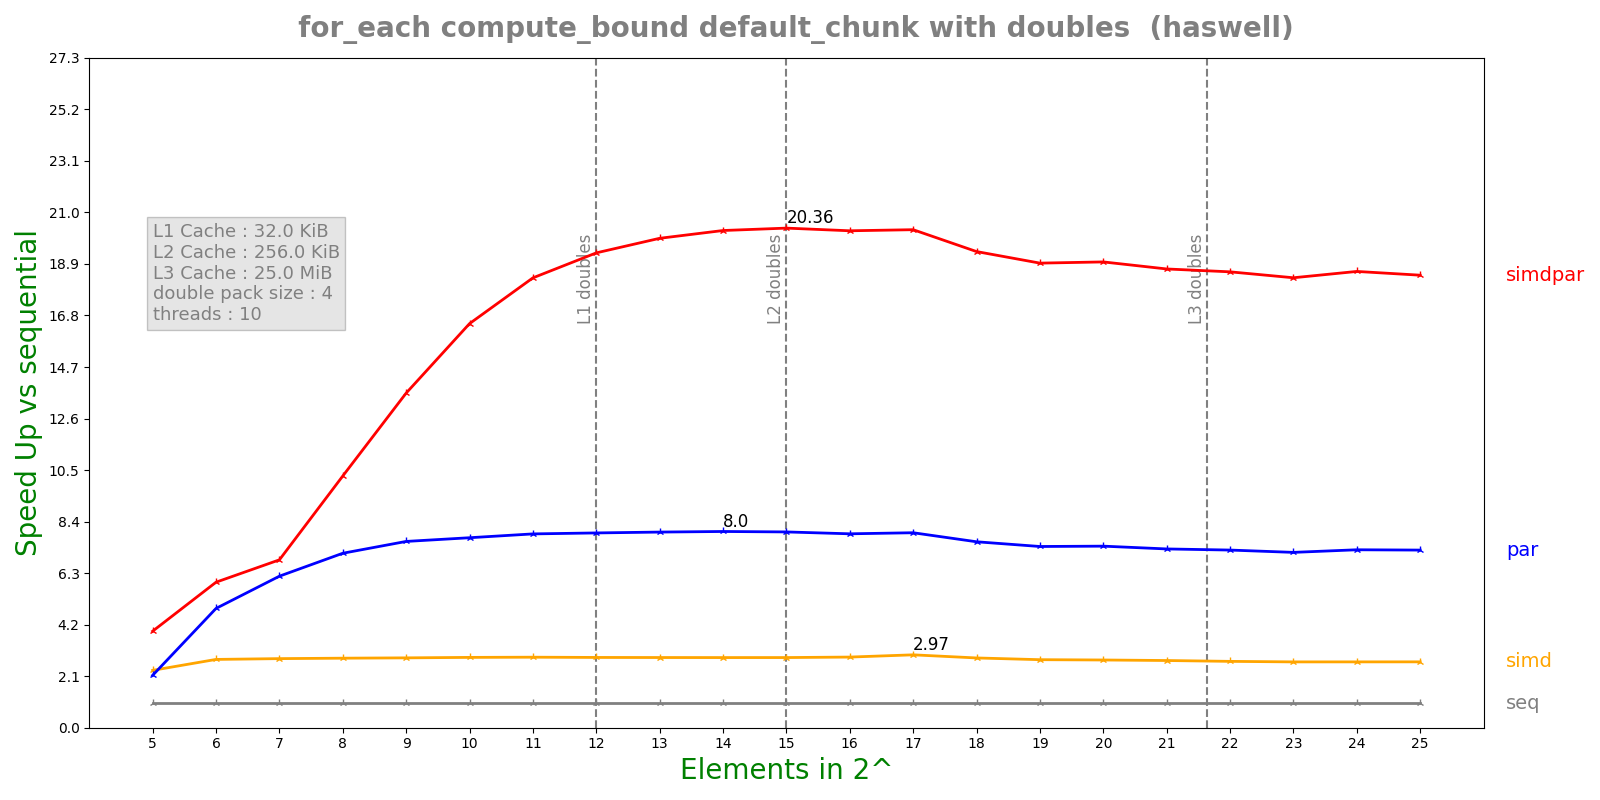

The table this chart was drawn from, first rows:
n, lane, threads, seq, simd, par, simdpar
5, 4, 10, 0.0001318, 5.63661e-05, 6.16997e-05, 3.3496e-05
6, 4, 10, 0.000284, 0.000102, 5.84091e-05, 4.78828e-05
7, 4, 10, 0.0005446, 0.0001934, 8.8182e-05, 7.95957e-05
8, 4, 10, 0.001066, 0.0003761, 0.0001499, 0.0001039
9, 4, 10, 0.002111, 0.0007414, 0.0002781, 0.0001548
10, 4, 10, 0.004221, 0.001473, 0.0005452, 0.0002563
11, 4, 10, 0.008433, 0.002934, 0.001068, 0.00046
12, 4, 10, 0.01678, 0.005858, 0.002114, 0.000867
13, 4, 10, 0.03348, 0.0117, 0.004199, 0.001679
14, 4, 10, 0.06693, 0.02341, 0.008369, 0.003303
15, 4, 10, 0.1338, 0.04679, 0.01677, 0.006572
16, 4, 10, 0.2647, 0.09192, 0.03349, 0.01307
17, 4, 10, 0.5311, 0.1788, 0.06684, 0.02617
18, 4, 10, 1.012, 0.3559, 0.1336, 0.05216
19, 4, 10, 1.971, 0.711, 0.2669, 0.1041
20, 4, 10, 3.949, 1.431, 0.5337, 0.208
21, 4, 10, 7.775, 2.839, 1.067, 0.4159
22, 4, 10, 15.45, 5.714, 2.134, 0.8317
23, 4, 10, 30.5, 11.37, 4.268, 1.663
24, 4, 10, 61.84, 23.05, 8.528, 3.326
25, 4, 10, 122.7, 45.69, 16.94, 6.651
